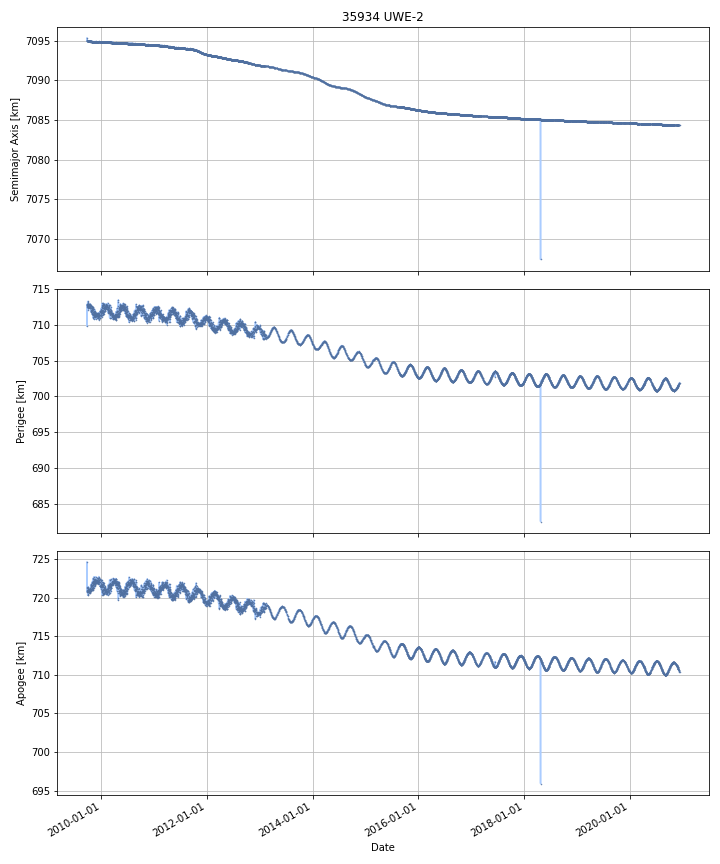

Data behind this chart, as committed beside it:
DATE, SEMIMAJOR_AXIS, PERIAPSIS, APOAPSIS, DOT_SEMIMAJOR_AXIS, DOT_PERIAPSIS, DOT_APOAPSIS
2009-09-24, 7095, 709.8, 724.6, , , 
2009-09-25, 7095, 712.7, 720.9, -0.3976, 2.9, -3.695
2009-09-26, 7095, 712.8, 720.8, -0.008127, 0.1249, -0.1411
2009-09-27, 7095, 712.7, 720.8, -0.01564, -0.09902, 0.06775
2009-09-28, 7095, 712.6, 720.9, -0.0105, -0.1361, 0.1151
2009-09-29, 7095, 712.7, 720.8, -0.006396, 0.1131, -0.1259
2009-09-30, 7095, 713.1, 720.4, -0.0006508, 0.3989, -0.4002
2009-10-01, 7095, 712.9, 720.6, -0.001374, -0.2147, 0.2119
2009-10-02, 7095, 712.1, 721.4, 0.001561, -0.7597, 0.7628
2009-10-03, 7095, 712.6, 721, 0.001129, 0.4053, -0.403
2009-10-04, 7095, 712.4, 721.2, -0.002329, -0.1965, 0.1919
2009-10-05, 7095, 712.7, 720.8, 0.0006969, 0.3341, -0.3327
2009-10-06, 7095, 712.6, 720.9, -0.0009329, -0.06179, 0.05993
2009-10-07, 7095, 712.6, 720.9, 0.001301, -0.03664, 0.03924
2009-10-08, 7095, 712.7, 720.8, -0.004612, 0.1255, -0.1347
2009-10-09, 7095, 712.6, 720.9, 0.005093, -0.1044, 0.1146
2009-10-10, 7095, 712.7, 720.8, -0.001917, 0.1241, -0.128
2009-10-11, 7095, 712.5, 721, -0.001422, -0.2495, 0.2466
2009-10-12, 7095, 712.7, 720.8, -0.00359, 0.2016, -0.2088
2009-10-13, 7095, 712.7, 720.8, 0.0006379, -0.01781, 0.01909
2009-10-14, 7095, 712.8, 720.7, -0.009379, 0.1565, -0.1752
2009-10-15, 7095, 712.5, 721, 0.02526, -0.3037, 0.3542
2009-10-16, 7095, 712.5, 721, -0.0171, -0.03698, 0.002785
2009-10-17, 7095, 712.3, 721.2, -0.003155, -0.1612, 0.1549
2009-10-18, 7095, 712.8, 720.7, 0.002786, 0.4572, -0.4517
2009-10-19, 7095, 712.8, 720.7, -0.001689, 0.03635, -0.03973
2009-10-20, 7095, 712.4, 721.2, -0.001588, -0.4686, 0.4654
2009-10-21, 7095, 712.3, 721.2, -0.0001753, -0.01303, 0.01268
2009-10-22, 7095, 712.3, 721.2, -0.001458, -0.02942, 0.02651
2009-10-23, 7095, 711.9, 721.7, 0.005139, -0.4487, 0.459
2009-10-24, 7095, 712.2, 721.3, -0.007019, 0.3202, -0.3342
2009-10-25, 7095, 712.5, 721, -0.005116, 0.323, -0.3333
2009-10-26, 7095, 712.4, 721.1, -0.00325, -0.1114, 0.1049
2009-10-27, 7095, 712.4, 721.1, 0.004879, -0.01479, 0.02455
2009-10-28, 7095, 712.2, 721.3, 0.0007737, -0.2209, 0.2225
2009-10-29, 7095, 712.2, 721.3, -0.004802, 0.04155, -0.05115
2009-10-30, 7095, 712, 721.6, 0.03182, -0.207, 0.2706
2009-10-31, 7095, 711.8, 721.7, -0.0358, -0.1942, 0.1227
2009-11-01, 7095, 711.5, 722, -0.001232, -0.3156, 0.3131
2009-11-02, 7095, 711.5, 722, 0.001349, 0.02492, -0.02223
2009-11-03, 7095, 711.4, 722.1, 0.001075, -0.1572, 0.1593
2009-11-04, 7095, 711.9, 721.6, -0.003307, 0.5354, -0.542
2009-11-05, 7095, 712.5, 721, 0.0003748, 0.5842, -0.5835
2009-11-06, 7095, 711.6, 721.9, -0.002187, -0.8766, 0.8723
2009-11-07, 7095, 712.1, 721.4, 0.003154, 0.5353, -0.529
2009-11-08, 7095, 711.9, 721.6, -0.00265, -0.2428, 0.2375
2009-11-09, 7095, 711.6, 721.9, 0.001976, -0.2907, 0.2946
2009-11-10, 7095, 711.3, 722.1, -0.004827, -0.2579, 0.2483
2009-11-11, 7095, 711.6, 721.9, 0.0004453, 0.2162, -0.2154
2009-11-12, 7095, 711.1, 722.4, -0.005212, -0.4978, 0.4874
2009-11-13, 7095, 711.4, 722, 0.005297, 0.3677, -0.3571
2009-11-14, 7095, 711.7, 721.7, -0.006267, 0.3061, -0.3186
2009-11-15, 7095, 711.7, 721.8, 0.002945, -0.04365, 0.04954
2009-11-16, 7095, 711.9, 721.6, 0.00051, 0.1854, -0.1843
2009-11-17, 7095, 711.6, 721.9, -0.002596, -0.299, 0.2938
2009-11-18, 7095, 711.4, 722.1, 0.00281, -0.2039, 0.2095
2009-11-19, 7095, 711.7, 721.8, -0.0002327, 0.3144, -0.3149
2009-11-20, 7095, 711.6, 721.9, -0.004111, -0.1173, 0.109
2009-11-21, 7095, 711.9, 721.6, 0.0003283, 0.3335, -0.3329
2009-11-22, 7095, 711.4, 722.1, 0.0009249, -0.4974, 0.4992
... 4,036 more rows
